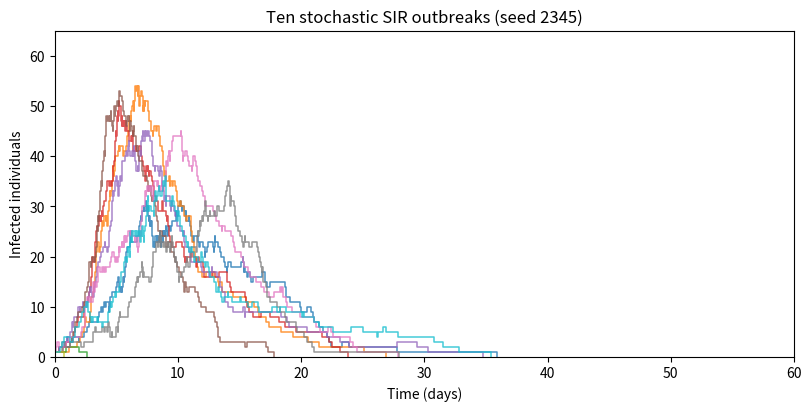

The script that saved this image: (Note: this script raises an exception after producing the figure.)
"""Original numerical illustration. Tested with Python 3.14, NumPy 2.3 and Matplotlib 3.10.
Writes its PNG basename to the current working directory.
"""
from pathlib import Path
import numpy as np
import matplotlib
matplotlib.use("Agg")
import matplotlib.pyplot as plt

EPIDEMIC_RNG=np.random.default_rng(2345)

def sir_sim(t_max,X0,beta,gamma,rng=None):
    if rng is None:rng=EPIDEMIC_RNG
    state=np.array(X0,dtype=int);population=state.sum();time=0.
    times=[time];states=[state.copy()]
    while time<t_max and state[1]>0:
        infection=beta*state[0]*state[1]/population;recovery=gamma*state[1]
        rate=infection+recovery
        if rate==0:
            times.append(float(t_max));states.append(state.copy());break
        next_time=time+rng.exponential(1/rate)
        if next_time>t_max:
            times.append(float(t_max));states.append(state.copy());break
        if rng.random()<infection/rate:state+=np.array([-1,1,0])
        else:state+=np.array([0,-1,1])
        time=next_time;times.append(time);states.append(state.copy())
    return np.array(times),np.array(states)

def sir_sim_stats(n_sim,t_max,X0,beta,gamma,rng=None):
    result=np.empty((n_sim,2))
    for run in range(n_sim):
        t,s=sir_sim(t_max,X0,beta,gamma,rng)
        result[run]=s[:,1].max(),t[-1]
    return result

rng = np.random.default_rng(2345)
trajectories = [sir_sim(100, [99,1,0], 1, .25, rng) for _ in range(10)]
fig, ax = plt.subplots(figsize=(8, 4), layout="constrained")
for t, x in trajectories:
    ax.step(t, x[:,1], where="post", lw=1.1, alpha=.8)
ax.set(xlabel="Time (days)", ylabel="Infected individuals", xlim=(0,60), ylim=(0,65), title="Ten stochastic SIR outbreaks (seed 2345)")
fig.savefig(Path(__file__).with_suffix(".png").name, dpi=120, facecolor="white")
